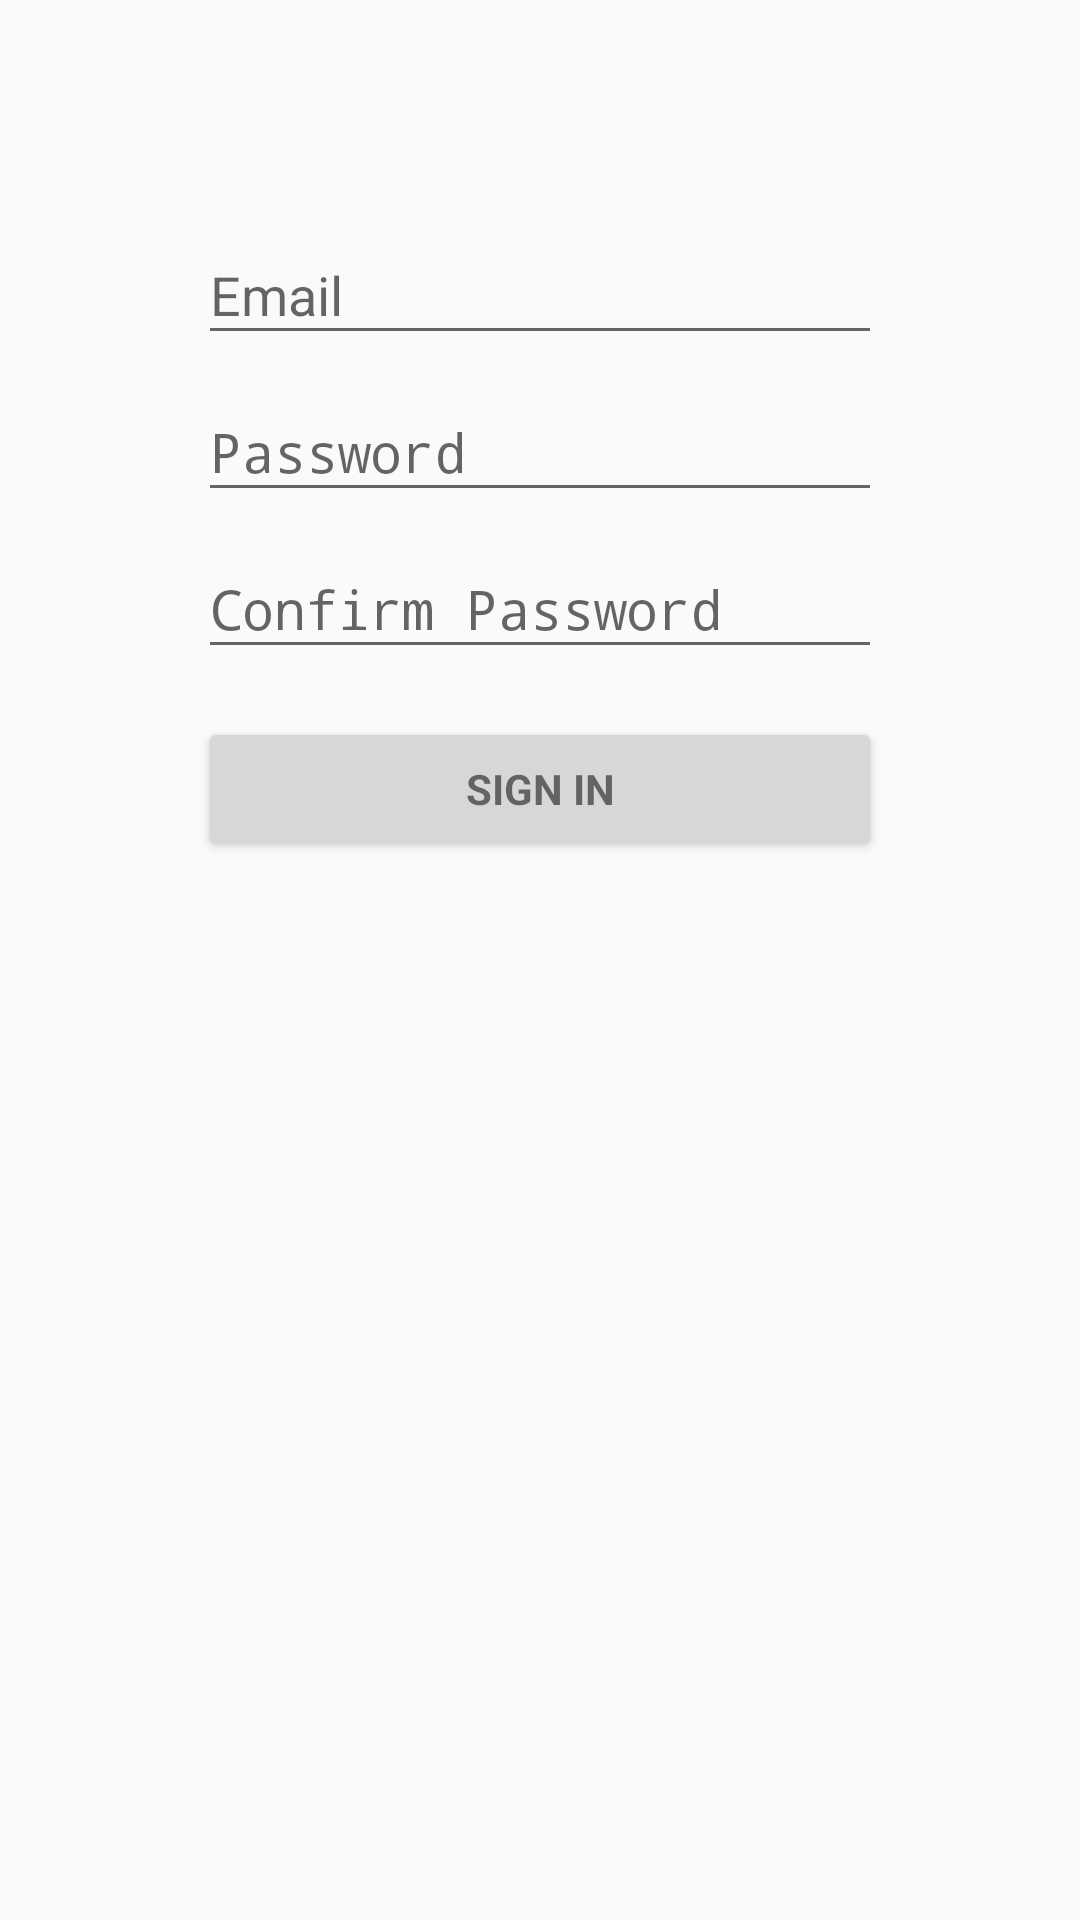

Reconstruct the res/layout file that produces this screen, plus the resources it refers to.
<!-- AndroidManifest.xml: application theme AppTheme -->
<!-- res/layout/activity_signup.xml -->
<LinearLayout xmlns:android="http://schemas.android.com/apk/res/android"
    xmlns:tools="http://schemas.android.com/tools"
    android:layout_width="match_parent"
    android:layout_height="match_parent"
    android:gravity="center_horizontal"
    android:orientation="vertical"
    android:paddingBottom="@dimen/activity_vertical_margin"
    android:paddingLeft="@dimen/activity_horizontal_margin"
    android:paddingRight="@dimen/activity_horizontal_margin"
    android:paddingTop="@dimen/activity_vertical_margin"
    tools:context="com.example.bhanu.shipon.SignUp">

    
    
        
        
        
        
        
        

    <ScrollView
        android:id="@+id/signup_form"
        android:layout_width="match_parent"
        android:layout_height="match_parent">

        <LinearLayout
            android:id="@+id/email_signup_form"
            android:layout_width="match_parent"
            android:layout_height="wrap_content"
            android:orientation="vertical"
            android:layout_margin="50dp">

            <android.support.design.widget.TextInputLayout
                android:layout_width="match_parent"
                android:layout_height="wrap_content">

                <AutoCompleteTextView
                    android:id="@+id/signup_email"
                    android:layout_width="match_parent"
                    android:layout_height="wrap_content"
                    android:hint="@string/prompt_email"
                    android:inputType="textEmailAddress"
                    android:maxLines="1"
                    android:singleLine="true" />

            </android.support.design.widget.TextInputLayout>

            <android.support.design.widget.TextInputLayout
                android:layout_width="match_parent"
                android:layout_height="wrap_content">

                <EditText
                    android:id="@+id/signup_password"
                    android:layout_width="match_parent"
                    android:layout_height="wrap_content"
                    android:hint="@string/prompt_password"

                    android:imeOptions="actionUnspecified"
                    android:inputType="textPassword"
                    android:maxLines="1"
                    android:singleLine="true" />

            </android.support.design.widget.TextInputLayout>

            <android.support.design.widget.TextInputLayout
                android:layout_width="match_parent"
                android:layout_height="wrap_content">

                <EditText
                    android:id="@+id/password_confirm"
                    android:layout_width="match_parent"
                    android:layout_height="wrap_content"
                    android:hint="@string/prompt_confirm_password"

                    android:imeOptions="actionUnspecified"
                    android:inputType="textPassword"
                    android:maxLines="1"
                    android:singleLine="true" />

            </android.support.design.widget.TextInputLayout>

            <Button
                android:id="@+id/email_signup_button"
                style="?android:textAppearanceSmall"
                android:layout_width="match_parent"
                android:layout_height="wrap_content"
                android:layout_marginTop="16dp"
                android:text="@string/action_sign"
                android:textStyle="bold" />


        </LinearLayout>
    </ScrollView>
</LinearLayout>
<!-- resources referenced by this layout -->
<resources>
  <dimen name="activity_horizontal_margin">16dp</dimen>
  <dimen name="activity_vertical_margin">16dp</dimen>
  <string name="action_sign">Sign in</string>
  <string name="prompt_confirm_password">Confirm Password</string>
  <string name="prompt_email">Email</string>
  <string name="prompt_password">Password</string>
  <style name="AppTheme" parent="Theme.AppCompat.Light.DarkActionBar">
          
          <item name="colorPrimary">@color/colorBlack</item>
          <item name="colorPrimaryDark">@color/colorBlack</item>
          <item name="colorAccent">@color/colorBlack</item>
      </style>
  <color name="colorBlack">#000000</color>
</resources>
